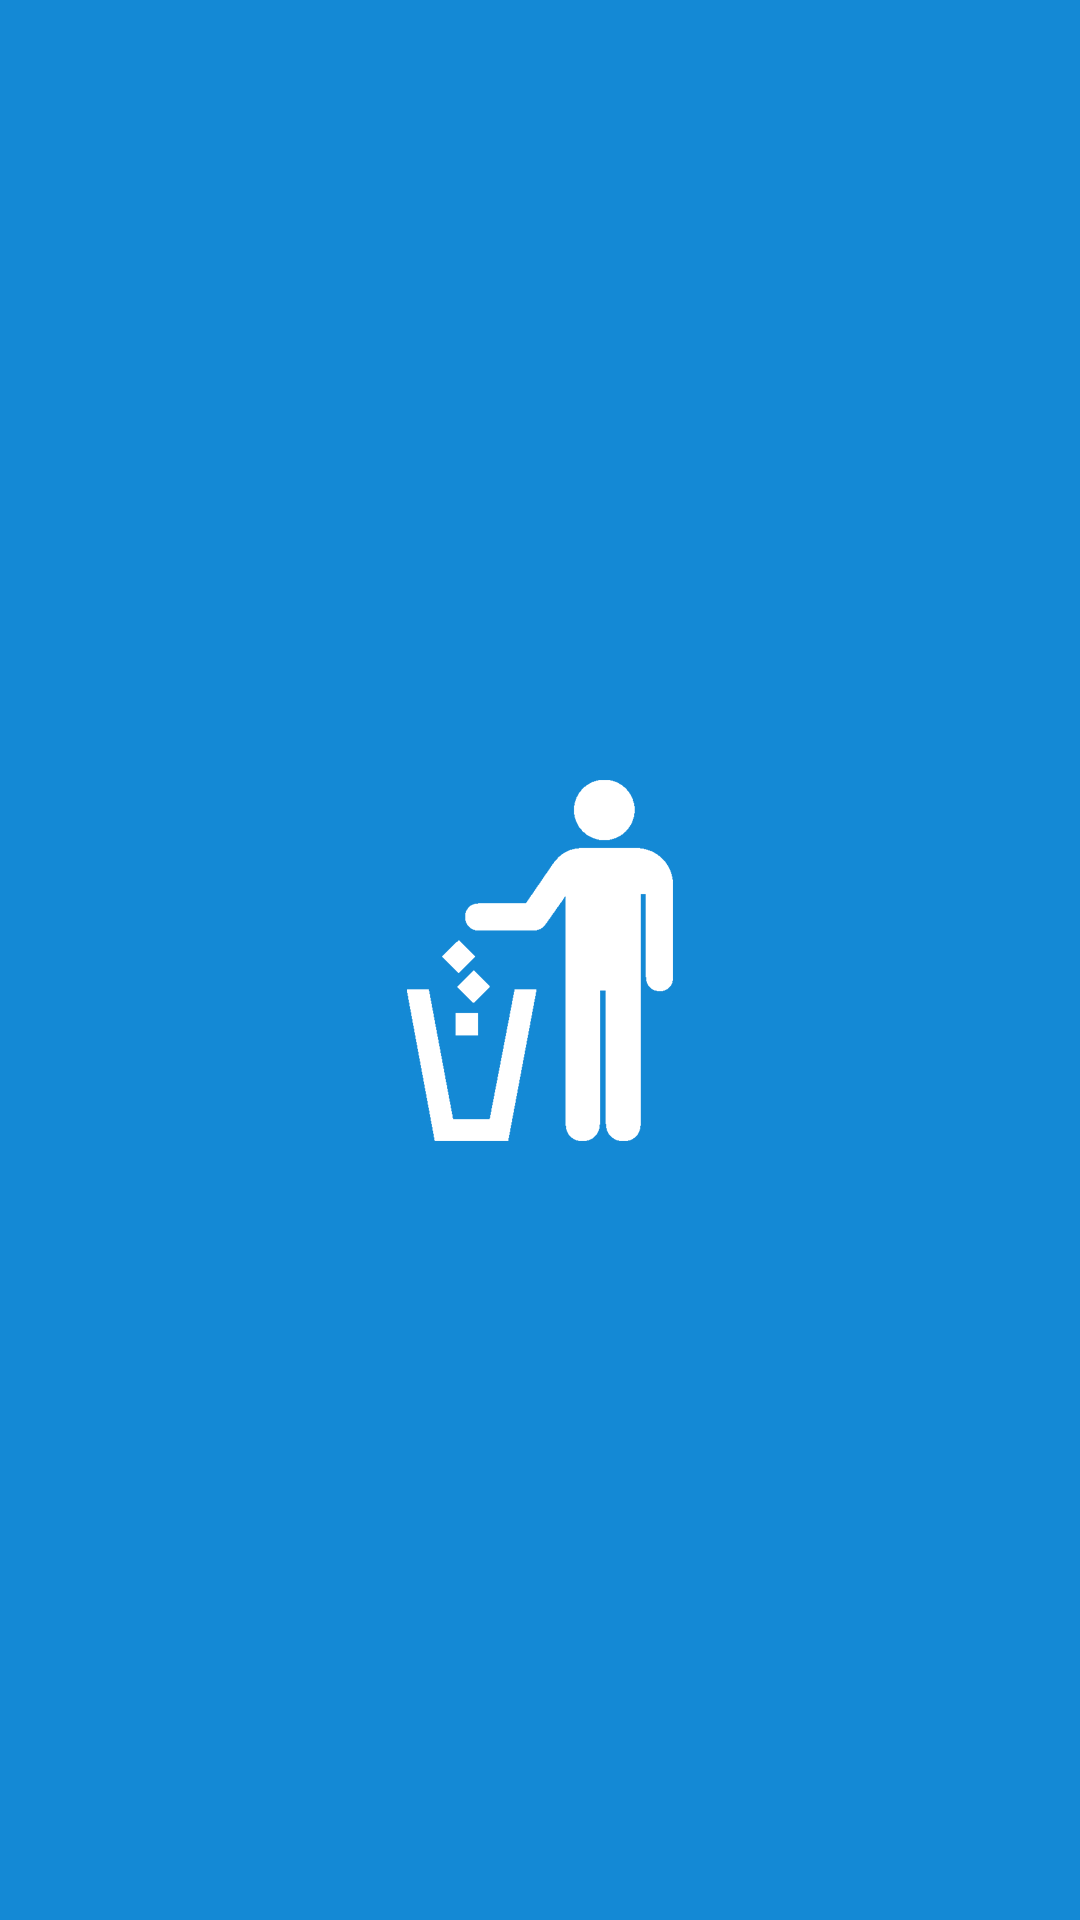

Android layout source for this screen:
<!-- AndroidManifest.xml: application theme Theme.Sweepr -->
<!-- res/layout/activity_splash_screen.xml -->
<?xml version="1.0" encoding="utf-8"?>
<androidx.constraintlayout.widget.ConstraintLayout xmlns:android="http://schemas.android.com/apk/res/android"
    xmlns:app="http://schemas.android.com/apk/res-auto"
    xmlns:tools="http://schemas.android.com/tools"
    android:layout_width="match_parent"
    android:layout_height="match_parent"
    tools:context=".SplashScreen">

    <ImageView
        android:scaleType="fitXY"
        android:id="@+id/imageView2"
        android:layout_width="wrap_content"
        android:layout_height="wrap_content"
        android:layout_marginStart="0dp"
        android:layout_marginLeft="0dp"
        android:layout_marginTop="0dp"
        app:layout_constraintBottom_toBottomOf="parent"
        app:layout_constraintEnd_toEndOf="parent"
        app:layout_constraintHorizontal_bias="1.0"
        app:layout_constraintStart_toStartOf="parent"
        app:layout_constraintTop_toTopOf="parent"
        app:layout_constraintVertical_bias="1.0"
        app:srcCompat="@drawable/splash" />
</androidx.constraintlayout.widget.ConstraintLayout>
<!-- resources referenced by this layout -->
<resources>
  <!-- drawable splash: png bitmap (drawable, 18064 bytes) -->
  <style name="Theme.Sweepr" parent="Theme.MaterialComponents.DayNight.DarkActionBar">
          
          <item name="colorPrimary">@color/purple_500</item>
          <item name="colorPrimaryVariant">@color/purple_700</item>
          <item name="colorOnPrimary">@color/white</item>
          
          <item name="colorSecondary">@color/teal_200</item>
          <item name="colorSecondaryVariant">@color/teal_700</item>
          <item name="colorOnSecondary">@color/black</item>
          
          <item name="android:statusBarColor" tools:targetApi="l">?attr/colorPrimary</item>
          
      </style>
  <color name="purple_500">#1489D5</color>
  <color name="purple_700">#1489D5</color>
  <color name="white">#FFFFFFFF</color>
  <color name="teal_200">#1489D5</color>
  <color name="teal_700">#1489D5</color>
  <color name="black">#FF000000</color>
</resources>
